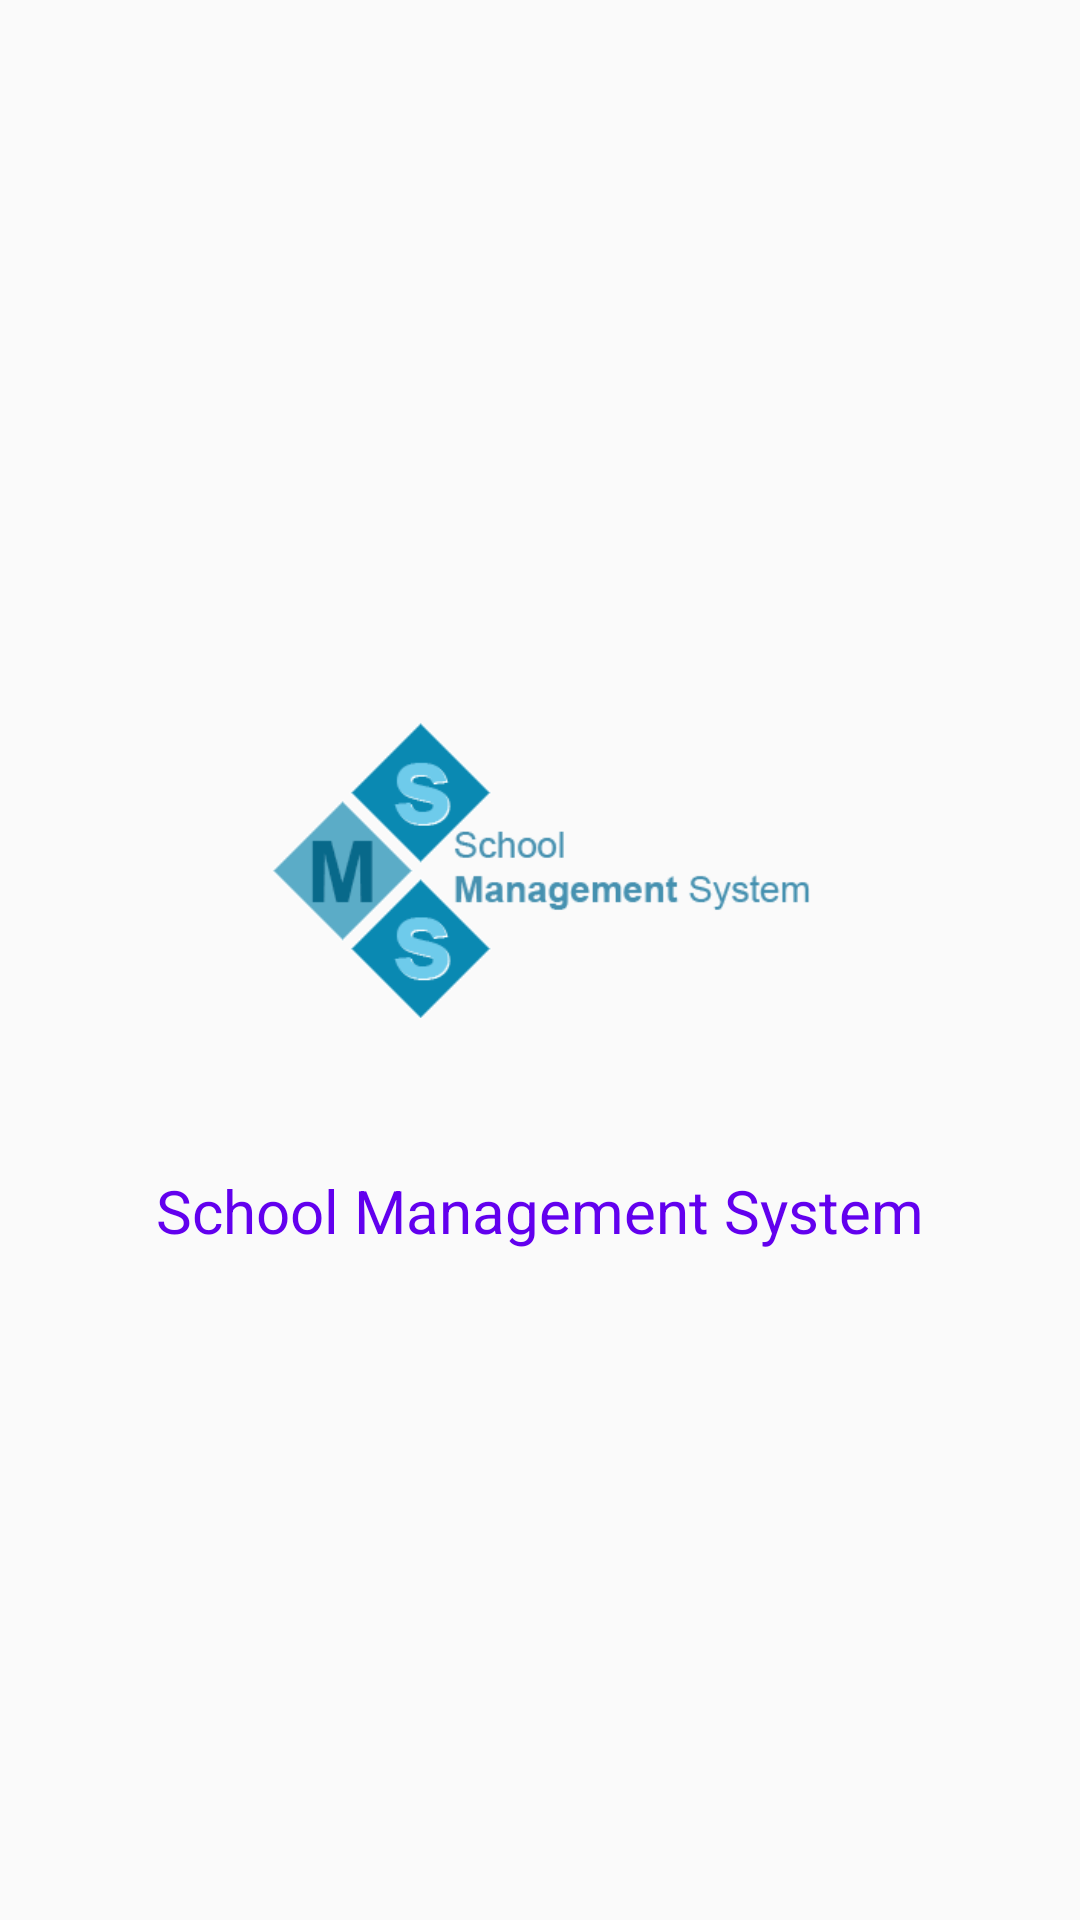

This screen was rendered from an Android layout file. Write that file and the resources it references.
<!-- AndroidManifest.xml: activity theme Splash -->
<!-- res/layout/activity_splash.xml -->
<?xml version="1.0" encoding="utf-8"?>
<RelativeLayout xmlns:android="http://schemas.android.com/apk/res/android"
    xmlns:app="http://schemas.android.com/apk/res-auto"
    xmlns:tools="http://schemas.android.com/tools"
    android:layout_width="match_parent"
    android:layout_height="match_parent"
    tools:context="com.usamatariq.schoolmanagementsystem.SplashActivity">

    <ImageView
        android:layout_width="180dp"
        android:layout_height="180dp"
        android:layout_centerHorizontal="true"
        android:id="@+id/logo"
        android:layout_marginTop="200dp"
        android:src="@drawable/smslogo"
        />
    <TextView
        android:layout_width="wrap_content"
        android:layout_height="wrap_content"
        android:layout_marginTop="10dp"
        android:text="School Management System"
        android:layout_below="@+id/logo"
        android:layout_centerHorizontal="true"
        android:textColor="@color/colorPrimary"
        android:textSize="20sp"/>
    <LinearLayout
        android:layout_alignParentBottom="true"
        android:layout_marginBottom="60dp"
        android:layout_width="match_parent"
        android:layout_height="wrap_content"
        android:layout_marginLeft="20dp"
        android:layout_marginRight="20dp"
        android:weightSum="6">

        <Button
            android:layout_width="0dp"
            android:layout_height="47dp"
            android:layout_weight="3"
            android:layout_marginLeft="20dp"
            android:text="Student"
            android:textSize="18sp"
            android:id="@+id/student_btn"
            android:visibility="gone"
            android:onClick="Student_button"
            android:textColor="@android:color/white"
            android:background="@drawable/rounded_background_shap"
            />
        <Button
            android:layout_width="0dp"
            android:textSize="18sp"
            android:layout_height="47dp"
            android:layout_weight="3"
            android:textColor="@android:color/white"
            android:background="@drawable/rounded_background_shap"
            android:layout_marginLeft="20dp"
            android:text="Admin"
            android:visibility="gone"
            android:layout_marginRight="20dp"
            android:onClick="Teacher_button"
            android:id="@+id/admin_btn"
            />
    </LinearLayout>
</RelativeLayout>
<!-- resources referenced by this layout -->
<resources>
  <!-- drawable rounded_background_shap (drawable) -->
  <?xml version="1.0" encoding="utf-8"?>
  <shape xmlns:android="http://schemas.android.com/apk/res/android">
  
      <corners
          android:radius="30dp"/>
      <solid
          android:color="@color/colorPrimary"/>
  </shape>
  <!-- drawable smslogo: png bitmap (drawable, 9017 bytes) -->
  <style name="Splash" parent="Theme.AppCompat.Light.NoActionBar">
          
          <item name="colorPrimary">@color/colorPrimary</item>
          <item name="colorPrimaryDark">@color/colorPrimaryDark</item>
          <item name="colorAccent">@color/colorAccent</item>
          <item name="windowActionBar">false</item>
          <item name="windowNoTitle">true</item>
          <item name="android:windowFullscreen">true</item>
      </style>
  <!-- not gathered from this repository: default colours our renderer supplied (Android Studio template values) -->
  <color name="colorPrimary">#FF6200EE</color>
  <color name="colorPrimaryDark">#FF3700B3</color>
  <color name="colorAccent">#FF03DAC5</color>
</resources>
